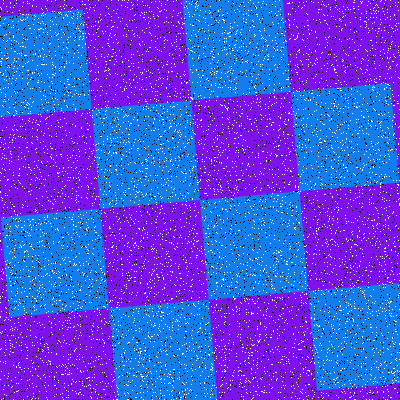

The data file committed next to this chart (first rows):
Type, X, Y
Salt, 379, 176
Salt, 304, 196
Salt, 51, 196
Salt, 277, 67
Salt, 324, 311
Salt, 372, 302
Salt, 308, 25
Salt, 346, 54
Salt, 122, 62
Salt, 265, 251
Salt, 22, 42
Salt, 322, 226
Salt, 132, 30
Salt, 361, 240
Salt, 170, 346
Salt, 39, 287
Salt, 0, 180
Salt, 318, 219
Salt, 274, 84
Salt, 27, 102
Salt, 220, 186
Salt, 124, 380
Salt, 198, 5
Salt, 303, 40
Salt, 95, 239
Salt, 375, 207
Salt, 351, 206
Salt, 117, 111
Salt, 201, 139
Salt, 82, 47
Salt, 274, 190
Salt, 231, 285
Salt, 14, 283
Salt, 192, 279
Salt, 392, 283
Salt, 0, 316
Salt, 11, 154
Salt, 191, 280
Salt, 282, 18
Salt, 50, 361
Salt, 302, 39
Salt, 149, 358
Salt, 316, 104
Salt, 381, 42
Salt, 249, 299
Salt, 291, 70
Salt, 358, 376
Salt, 307, 328
Salt, 49, 290
Salt, 129, 129
Salt, 19, 345
Salt, 139, 229
Salt, 166, 262
Salt, 96, 384
Salt, 70, 11
Salt, 362, 308
Salt, 364, 21
Salt, 248, 380
Salt, 227, 76
Salt, 80, 174
... 15,940 more rows
